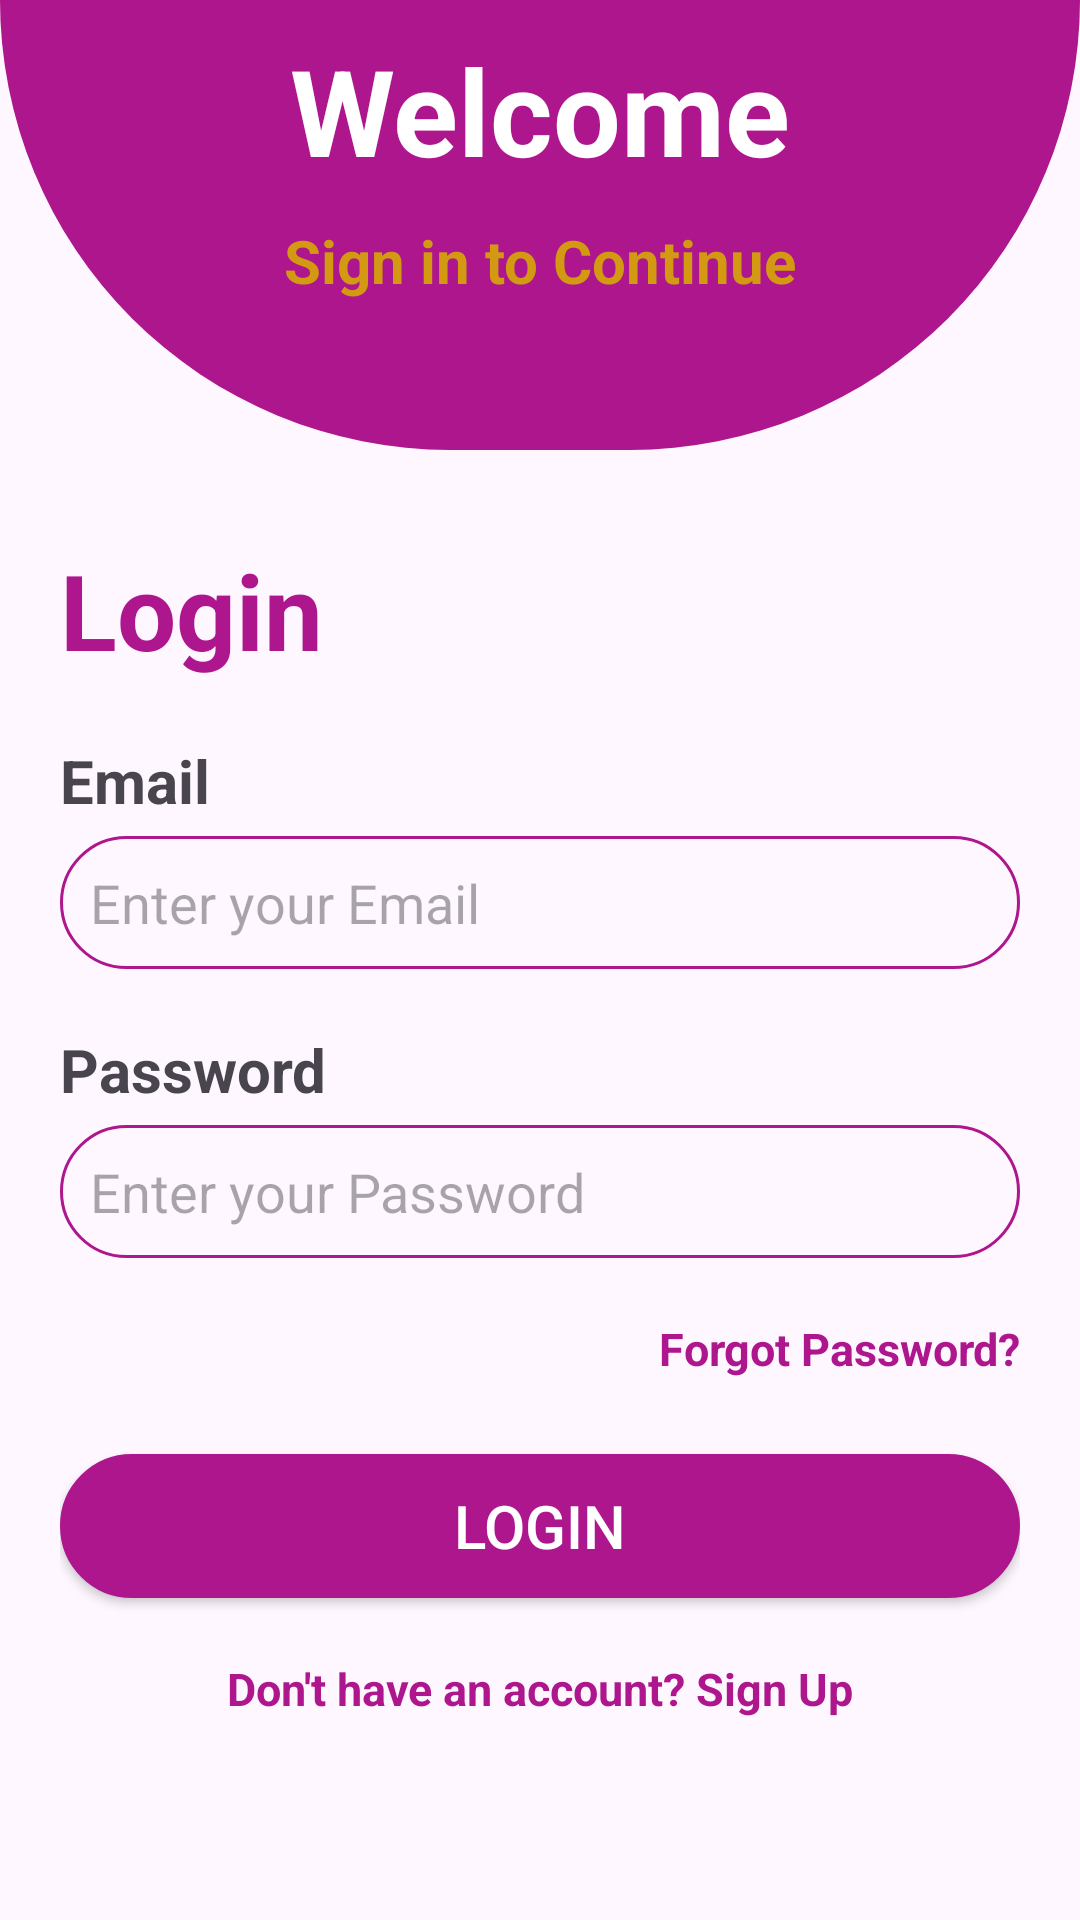

Reconstruct the res/layout file that produces this screen, plus the resources it refers to.
<!-- AndroidManifest.xml: application theme Theme.Activities -->
<!-- res/layout/activity_login.xml -->
<?xml version="1.0" encoding="utf-8"?>
<LinearLayout xmlns:android="http://schemas.android.com/apk/res/android"
    xmlns:app="http://schemas.android.com/apk/res-auto"
    xmlns:tools="http://schemas.android.com/tools"
    android:layout_width="match_parent"
    android:layout_height="match_parent"
    android:orientation="vertical"
    tools:context=".Login">

    <LinearLayout
        android:layout_width="match_parent"
        android:layout_height="150dp"
        android:background="@drawable/background"
        android:orientation="vertical">

        <TextView
            android:id="@+id/textView7"
            android:layout_width="match_parent"
            android:layout_height="wrap_content"
            android:layout_marginTop="10dp"
            android:gravity="center"
            android:text="Welcome"
            android:textColor="@color/white"
            android:textSize="40sp"
            android:textStyle="bold" />

        <TextView
            android:id="@+id/textView10"
            android:layout_width="match_parent"
            android:layout_height="wrap_content"
            android:layout_marginTop="10dp"
            android:gravity="center"
            android:text="Sign in to Continue"
            android:textColor="#D39912"
            android:textSize="20sp"
            android:textStyle="bold" />
    </LinearLayout>

    <LinearLayout
        android:layout_width="match_parent"
        android:layout_height="match_parent"
        android:orientation="vertical"
        android:padding="20dp">

        <TextView
            android:id="@+id/textView11"
            android:layout_width="match_parent"
            android:layout_height="wrap_content"
            android:layout_marginTop="10dp"
            android:text="Login"
            android:textColor="#ad168d"
            android:textSize="35sp"
            android:textStyle="bold" />

        <TextView
            android:id="@+id/textView12"
            android:layout_width="match_parent"
            android:layout_height="wrap_content"
            android:layout_marginTop="20dp"
            android:text="Email"
            android:textSize="20sp"
            android:textStyle="bold" />

        <EditText
            android:id="@+id/editTextTextEmailAddress2"
            android:layout_width="match_parent"
            android:layout_height="wrap_content"
            android:layout_marginTop="5dp"
            android:background="@drawable/custom_edittext"
            android:ems="10"
            android:hint="Enter your Email"
            android:inputType="textEmailAddress" />

        <TextView
            android:id="@+id/textView13"
            android:layout_width="match_parent"
            android:layout_height="wrap_content"
            android:layout_marginTop="20dp"
            android:text="Password"
            android:textSize="20dp"
            android:textStyle="bold" />

        <EditText
            android:id="@+id/editTextTextPassword3"
            android:layout_width="match_parent"
            android:layout_height="wrap_content"
            android:layout_marginTop="5dp"
            android:background="@drawable/custom_edittext"
            android:ems="10"
            android:hint="Enter your Password"
            android:inputType="textPassword" />

        <TextView
            android:id="@+id/textView14"
            android:layout_width="match_parent"
            android:layout_height="wrap_content"
            android:layout_marginTop="20dp"
            android:gravity="right"
            android:text="Forgot Password?"
            android:textColor="#ad168d"
            android:textSize="15sp"
            android:textStyle="bold" />

        <android.widget.Button
            android:id="@+id/button2"
            android:layout_width="match_parent"
            android:layout_height="wrap_content"
            android:layout_marginTop="25dp"
            android:background="@drawable/custom_btn"
            android:text="Login"
            android:textColor="@color/white"
            android:textSize="20sp" />

        <TextView
            android:id="@+id/textView15"
            android:layout_width="match_parent"
            android:layout_height="wrap_content"
            android:layout_marginTop="20dp"
            android:gravity="center"
            android:text="Don't have an account? Sign Up"
            android:textColor="#ad168d"
            android:textSize="15sp"
            android:textStyle="bold" />
    </LinearLayout>
</LinearLayout>
<!-- resources referenced by this layout -->
<resources>
  <!-- drawable background (drawable) -->
  <?xml version="1.0" encoding="utf-8"?>
  <shape xmlns:android="http://schemas.android.com/apk/res/android">
  
      <solid android:color="#ad168d"/>
      <corners android:bottomLeftRadius="250dp" android:bottomRightRadius="250dp"/>
  </shape>
  <!-- drawable custom_btn (drawable) -->
  <?xml version="1.0" encoding="utf-8"?>
  <selector xmlns:android="http://schemas.android.com/apk/res/android">
      <item android:state_pressed="true">
  
          <shape>
              <solid android:color="#ad168d"/>
              <corners android:radius="40dp"/>
              <stroke android:color="#000000" android:width="2dp"/>
              <padding android:right="10dp" android:left="10dp" android:bottom="10dp" android:top="10dp"/>
  
          </shape>
      </item>
      <item android:state_enabled="true">
          <shape>
              <solid android:color="#ad168d"/>
              <corners android:radius="40dp"/>
              <stroke android:color="#ad168d" android:width="1dp"/>
              <padding android:right="10dp" android:left="10dp" android:bottom="10dp" android:top="10dp"/>
  
          </shape>
  
      </item>
  </selector>
  <!-- drawable custom_edittext (drawable) -->
  <?xml version="1.0" encoding="utf-8"?>
  <shape xmlns:android="http://schemas.android.com/apk/res/android">
      <corners android:radius="40dp"/>
      <stroke android:color="#ad168d" android:width="1dp"/>
      <padding android:right="10dp" android:left="10dp" android:bottom="10dp" android:top="10dp"/>
  </shape>
  <style name="Theme.Activities" parent="Base.Theme.Activities" />
  <style name="Base.Theme.Activities" parent="Theme.Material3.DayNight.NoActionBar">
  
          
          
      </style>
  <!-- not gathered from this repository: default colours our renderer supplied (Android Studio template values) -->
  <color name="white">#FFFFFFFF</color>
</resources>
